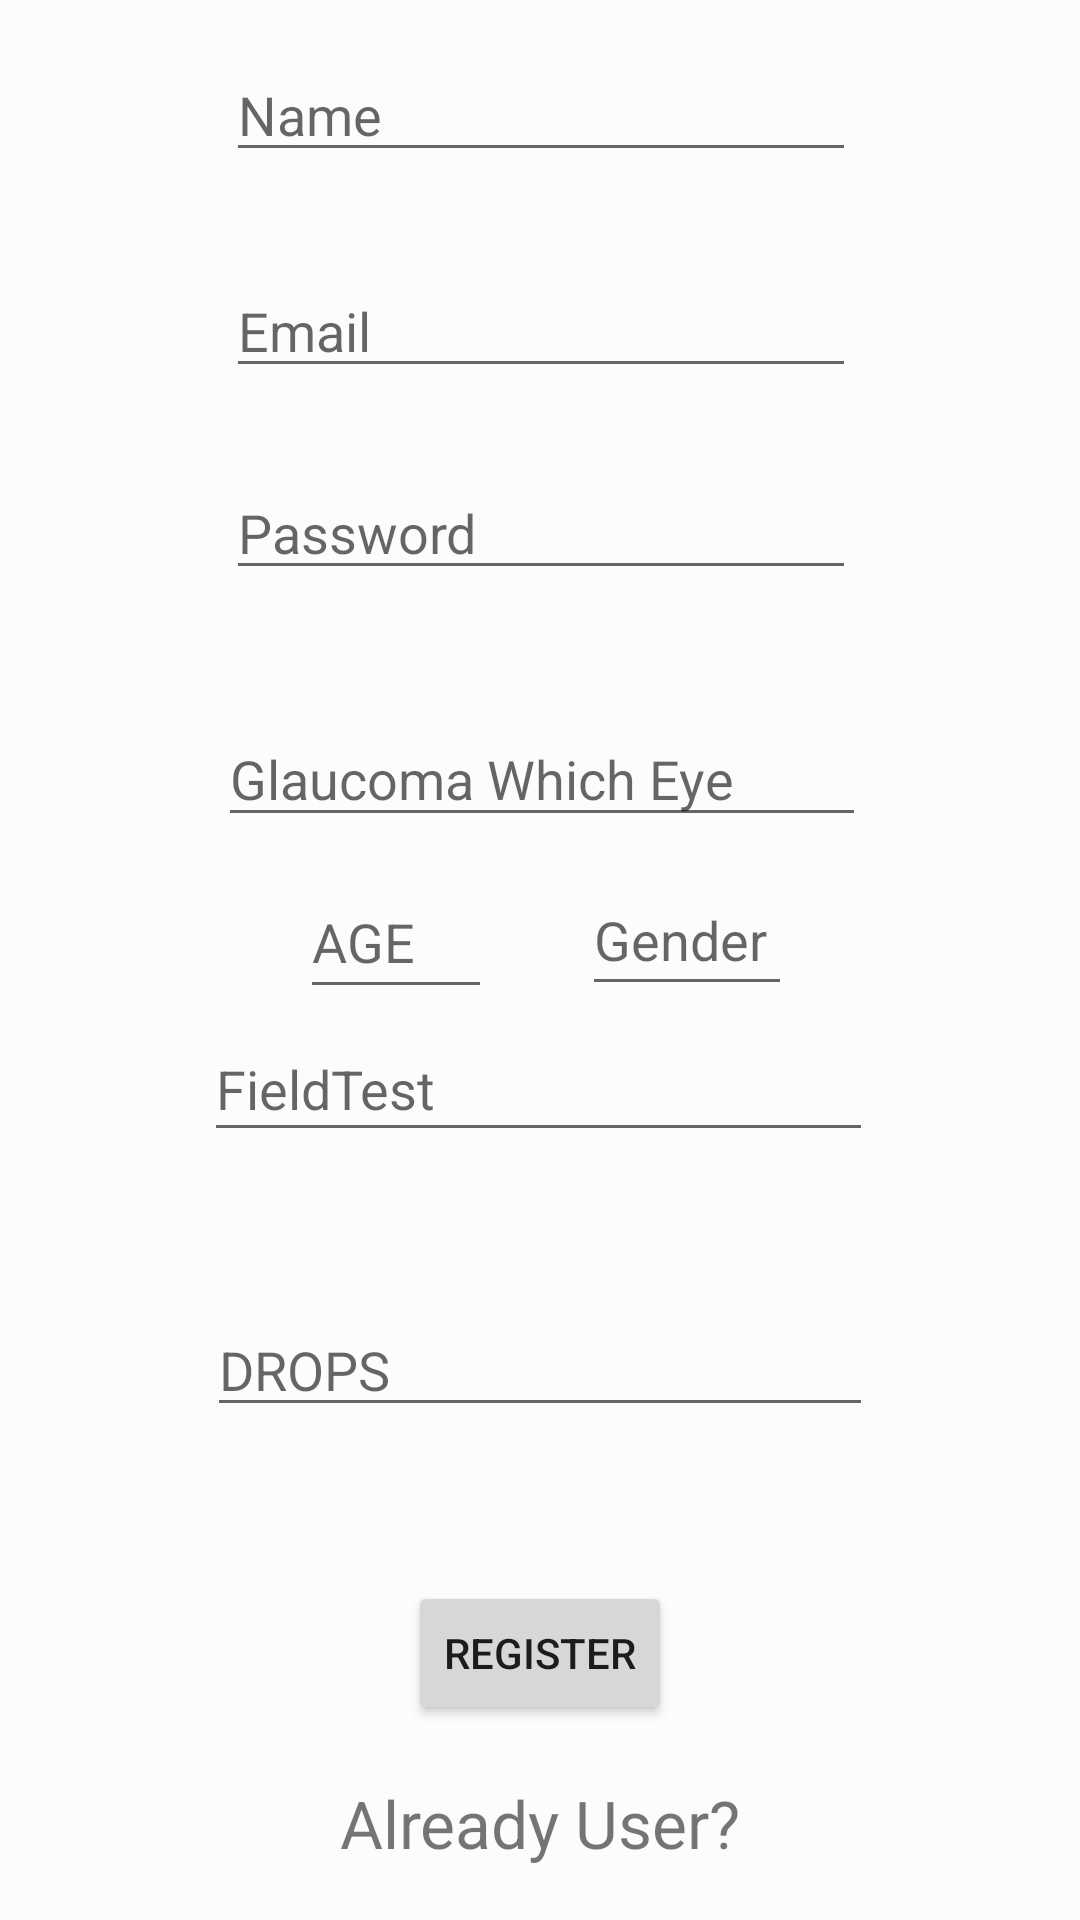

This screen was rendered from an Android layout file. Write that file and the resources it references.
<!-- AndroidManifest.xml: application theme AppTheme -->
<!-- res/layout/activity_register.xml -->
<?xml version="1.0" encoding="utf-8"?>
<android.support.constraint.ConstraintLayout xmlns:android="http://schemas.android.com/apk/res/android"
    xmlns:app="http://schemas.android.com/apk/res-auto"
    xmlns:tools="http://schemas.android.com/tools"
    android:layout_width="match_parent"
    android:layout_height="match_parent"
    android:background="@color/backgroundcolor"
    tools:context=".register">

    <EditText
        android:id="@+id/uname"
        android:layout_width="wrap_content"
        android:layout_height="wrap_content"
        android:layout_marginStart="8dp"
        android:layout_marginTop="16dp"
        android:layout_marginEnd="8dp"
        android:ems="10"
        android:hint="Name"
        android:inputType="textPersonName"
        app:layout_constraintEnd_toEndOf="parent"
        app:layout_constraintHorizontal_bias="0.503"
        app:layout_constraintStart_toStartOf="parent"
        app:layout_constraintTop_toTopOf="parent" />

    <EditText
        android:id="@+id/useremail"
        android:layout_width="wrap_content"
        android:layout_height="wrap_content"
        android:layout_marginStart="8dp"
        android:layout_marginTop="8dp"
        android:layout_marginEnd="8dp"
        android:layout_marginBottom="8dp"
        android:ems="10"
        android:hint="Email"
        android:inputType="textEmailAddress"
        app:layout_constraintBottom_toBottomOf="parent"
        app:layout_constraintEnd_toEndOf="parent"
        app:layout_constraintHorizontal_bias="0.503"
        app:layout_constraintStart_toStartOf="parent"
        app:layout_constraintTop_toBottomOf="@+id/uname"
        app:layout_constraintVertical_bias="0.043" />

    <EditText
        android:id="@+id/userpass"
        android:layout_width="wrap_content"
        android:layout_height="wrap_content"
        android:layout_marginTop="8dp"
        android:layout_marginBottom="8dp"
        android:ems="10"
        android:hint="Password"
        android:inputType="textPassword"
        app:layout_constraintBottom_toBottomOf="parent"
        app:layout_constraintEnd_toEndOf="parent"
        app:layout_constraintHorizontal_bias="0.502"
        app:layout_constraintStart_toStartOf="parent"
        app:layout_constraintTop_toBottomOf="@+id/useremail"
        app:layout_constraintVertical_bias="0.04" />

    <EditText
        android:id="@+id/ey"
        android:layout_width="216dp"
        android:layout_height="42dp"
        android:layout_marginStart="8dp"
        android:layout_marginTop="8dp"
        android:layout_marginBottom="112dp"
        android:hint="Glaucoma Which Eye"
        app:layout_constraintBottom_toTopOf="@+id/b1"
        app:layout_constraintEnd_toEndOf="parent"
        app:layout_constraintHorizontal_bias="0.475"
        app:layout_constraintStart_toStartOf="parent"
        app:layout_constraintTop_toBottomOf="@+id/userpass"
        app:layout_constraintVertical_bias="0.192" />

    <EditText
        android:id="@+id/Ag"
        android:layout_width="64dp"
        android:layout_height="48dp"
        android:layout_marginStart="100dp"
        android:layout_marginTop="8dp"
        android:layout_marginEnd="8dp"
        android:layout_marginBottom="8dp"
        android:hint="AGE"
        app:layout_constraintBottom_toBottomOf="parent"
        app:layout_constraintEnd_toStartOf="@+id/Se"
        app:layout_constraintHorizontal_bias="0.0"
        app:layout_constraintStart_toStartOf="parent"
        app:layout_constraintTop_toBottomOf="@+id/ey"
        app:layout_constraintVertical_bias="0.005" />

    <EditText
        android:id="@+id/Se"
        android:layout_width="70dp"
        android:layout_height="47dp"
        android:layout_marginTop="8dp"
        android:layout_marginEnd="96dp"
        android:layout_marginBottom="8dp"
        android:hint="Gender"
        app:layout_constraintBottom_toBottomOf="parent"
        app:layout_constraintEnd_toEndOf="parent"
        app:layout_constraintTop_toBottomOf="@+id/ey"
        app:layout_constraintVertical_bias="0.005" />

    <EditText
        android:id="@+id/Field"
        android:layout_width="223dp"
        android:layout_height="45dp"
        android:layout_marginStart="8dp"
        android:layout_marginTop="60dp"
        android:layout_marginEnd="8dp"
        android:hint="FieldTest"
        app:layout_constraintEnd_toEndOf="parent"
        app:layout_constraintHorizontal_bias="0.496"
        app:layout_constraintStart_toStartOf="parent"
        app:layout_constraintTop_toBottomOf="@+id/ey" />

    <EditText
        android:id="@+id/drops"
        android:layout_width="222dp"
        android:layout_height="40dp"
        android:layout_marginStart="8dp"
        android:layout_marginTop="8dp"
        android:layout_marginEnd="8dp"
        android:layout_marginBottom="8dp"
        android:hint="DROPS"
        app:layout_constraintBottom_toTopOf="@+id/b1"
        app:layout_constraintEnd_toEndOf="parent"
        app:layout_constraintStart_toStartOf="parent"
        app:layout_constraintTop_toBottomOf="@+id/Field" />

    <Button
        android:id="@+id/b1"
        android:layout_width="wrap_content"
        android:layout_height="wrap_content"
        android:layout_marginStart="8dp"
        android:layout_marginTop="8dp"
        android:layout_marginEnd="8dp"
        android:layout_marginBottom="8dp"
        android:text="Register"
        app:layout_constraintBottom_toBottomOf="parent"
        app:layout_constraintEnd_toEndOf="parent"
        app:layout_constraintStart_toStartOf="parent"
        app:layout_constraintTop_toBottomOf="@+id/userpass"
        app:layout_constraintVertical_bias="0.85" />

    <TextView
        android:id="@+id/signup"
        android:layout_width="wrap_content"
        android:layout_height="wrap_content"
        android:layout_marginTop="8dp"
        android:layout_marginBottom="8dp"
        android:text="Already User?"
        android:textSize="22sp"
        app:layout_constraintBottom_toBottomOf="parent"
        app:layout_constraintEnd_toEndOf="parent"
        app:layout_constraintStart_toStartOf="parent"
        app:layout_constraintTop_toBottomOf="@+id/b1" />

</android.support.constraint.ConstraintLayout>
<!-- resources referenced by this layout -->
<resources>
  <color name="backgroundcolor">#fcfcfc</color>
  <style name="AppTheme" parent="Theme.AppCompat.Light.DarkActionBar">
          
          <item name="colorPrimaryDark">@color/colorPrimaryDark</item>
          <item name="colorPrimary">@color/colorPrimary</item>
          <item name="colorAccent">@color/colorAccent</item>
      </style>
  <color name="colorPrimaryDark">#FFA000</color>
  <color name="colorPrimary" tools:ignore="DuplicateDefinition">#fcbd01</color>
  <color name="colorAccent">#ff4081</color>
</resources>
